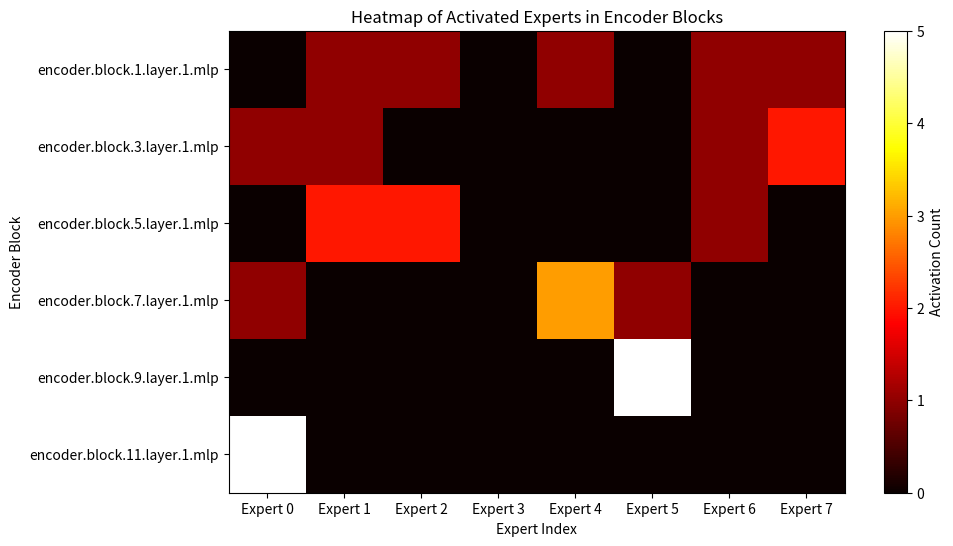

Here is the Python script that generated this plot: (Note: this script raises an exception after producing the figure.)
import numpy as np
import matplotlib.pyplot as plt

# Data representing activated expert indices for each encoder block
data = {
    "encoder.block.1.layer.1.mlp": [7, 4, 6, 2, 1],
    "encoder.block.3.layer.1.mlp": [0, 6, 1, 7, 7],
    "encoder.block.5.layer.1.mlp": [2, 1, 2, 6, 1],
    "encoder.block.7.layer.1.mlp": [0, 4, 4, 5, 4],
    "encoder.block.9.layer.1.mlp": [5, 5, 5, 5, 5],
    "encoder.block.11.layer.1.mlp": [0, 0, 0, 0, 0]
}

# Extract the list of experts activated in each block
blocks = list(data.keys())
num_blocks = len(blocks)
max_experts = max(max(v) for v in data.values()) + 1  # Number of experts + 1 for zero-based indexing

# Create a matrix to store the expert activation counts for each block
activation_matrix = np.zeros((num_blocks, max_experts))

# Populate the activation matrix with the count of each expert activation
for idx, key in enumerate(blocks):
    for expert in data[key]:
        activation_matrix[idx, expert] += 1

# Create a heatmap using matplotlib
plt.figure(figsize=(10, 6))
plt.imshow(activation_matrix, cmap="hot", interpolation="nearest")
plt.colorbar(label="Activation Count")
plt.xticks(ticks=np.arange(max_experts), labels=[f"Expert {i}" for i in range(max_experts)])
plt.yticks(ticks=np.arange(num_blocks), labels=blocks)
plt.xlabel("Expert Index")
plt.ylabel("Encoder Block")
plt.title("Heatmap of Activated Experts in Encoder Blocks")
plt.savefig("plots/expert_activation_heatmap.png")
